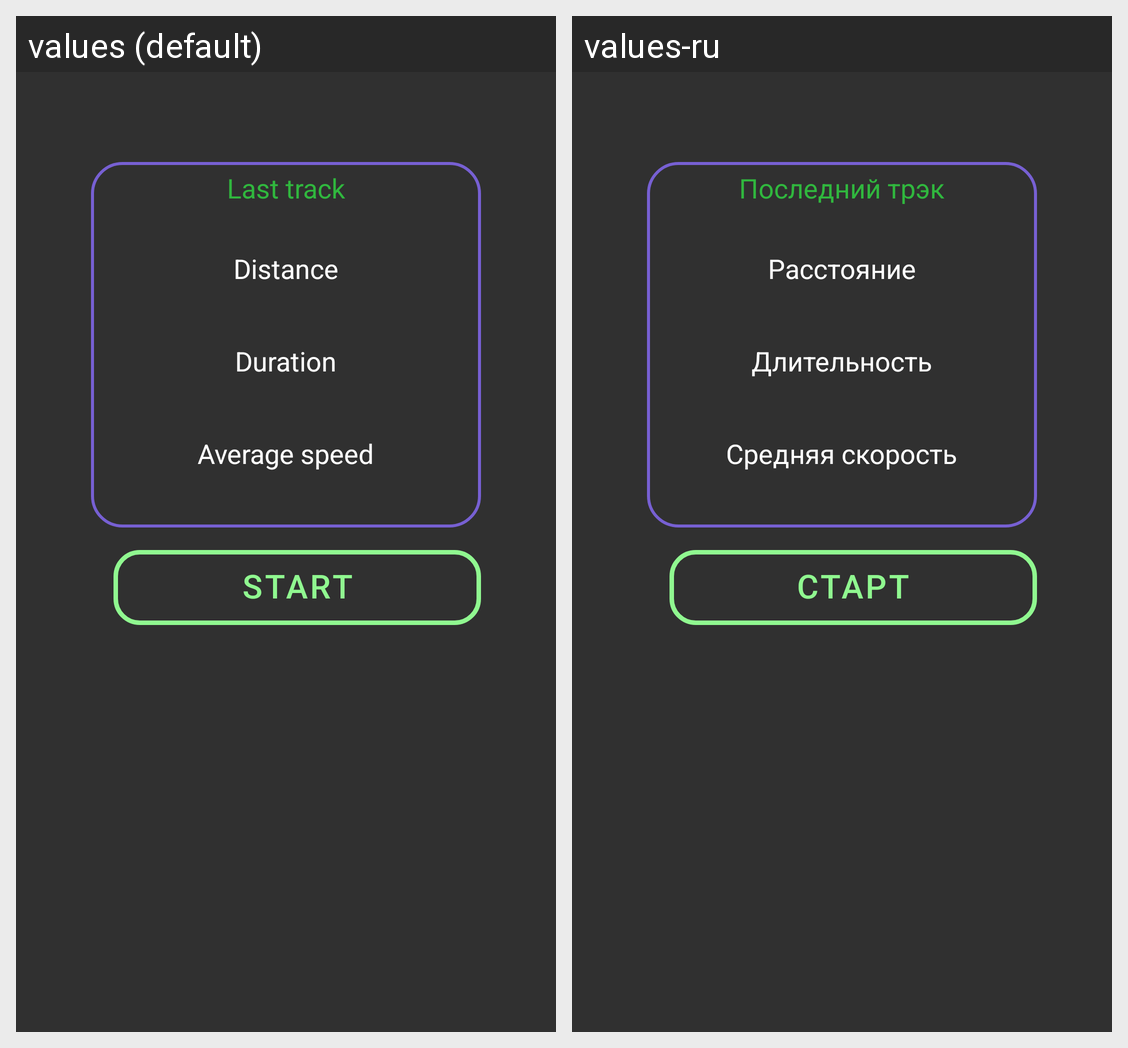

Strings drawn on this Android screen and how each of the app's shown locales translates them:
Android screen res/layout/fragment_home_content.xml rendered under 2 locales, left to right: values (default), values-ru. Device: Nexus 5 (rendered at 1080×1920; each locale shown at half size, 540×960, under a caption strip naming it); theme AppTheme.
Strings drawn on this screen, with the default value and each locale's value (text and hints the layout hard-codes, and strings that could not be matched under every locale, appear in the picture but are not listed):

home_last_track_name
  values: Last track
  values-ru: Последний трэк

home_last_track_distance
  values: Distance
  values-ru: Расстояние

home_last_track_duration
  values: Duration
  values-ru: Длительность

home_average_speed
  values: Average speed
  values-ru: Средняя скорость

home_start_tracking
  values: Start
  values-ru: Старт
